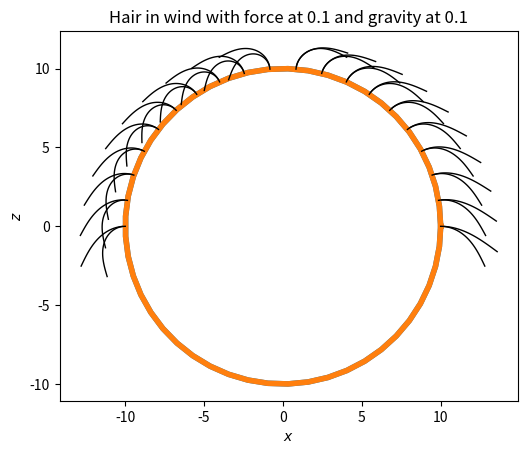

This figure's Python source: (Note: this script raises an exception after producing the figure.)
import numpy as np
import scipy.integrate
import matplotlib.pyplot as plt


# Shooting method used as it is fast and accurate and is go to method to BVP as long as IVP does not have infinite
# solutions for some values of z. Can sometimes fail to satisfy boundary conditions, initial guess is required which
# means a good one needs to be made else it may fail. Another disadvantage of the shooting method is if BVP has
# multiple solutions, it may converge to the wrong one. It is possible IVP generated may be unstable.
#
# Secant method used to find root as it is faster than the Newton method and Newtons abilities not necessary for this
# task.
#

def rhs(s, q, fg, fx):
    """


    Parameters
    ----------
    s : TYPE: Float
        DESCRIPTION: Point along arc length of hair
    q : TYPE: Numpy array
        DESCRIPTION: Array containing all parameters: theta, theta hat, x and z
    fg : TYPE: Float
        DESCRIPTION: Force of gravity on hair
    fx : TYPE: Float
        DESCRIPTION: Force of wind on hair

    Returns
    -------
    dqds : TYPE: Numpy array
        DESCRIPTION: Returns the derivative of all parameters in the q array

    """
    assert isinstance(s, float) or isinstance(s,
                                              int), f's was expected to be a positive float, your displacement is :{s}'
    assert type(q).__name__ == 'ndarray', f'Matrix q is not a numpy array. Please verify you have entered a ' \
                                          f'appropriate numpy array. q: {q}'
    assert isinstance(fg, float), f'fg was expecting a positive float whereas yours was: {fg}'
    assert isinstance(fx, float) or isinstance(fx, int), f'fx was expecting a positive float whereas yours was: {fx}'
    dqds = np.zeros_like(q)  # Initialise empty array so index referencing can be used

    # assign values for angles and their derivatives based on q passed in
    theta = q[0]
    theta_hat = q[1]
    # Derivative of q. Index 2, 3 are derivative of x and z respectively
    # Equations defined on problem sheet
    dqds[0] = theta_hat
    dqds[1] = fg * s * np.cos(theta) + fx * s * np.sin(theta)
    dqds[2] = np.cos(theta)
    dqds[3] = np.sin(theta)
    # derivative returned
    return dqds


def shooting_error(theta_hat_0, interval, R, fg, fx, theta_0):
    """


    Parameters
    ----------
    theta_hat_0 : TYPE: Float
        DESCRIPTION: Initial derivative of theta
    interval : TYPE: List
        DESCRIPTION: List containing length of hair and 0 meaning initial displacement
    R : TYPE: Int
        DESCRIPTION: Radius of head
    fg : TYPE: Float
        DESCRIPTION: Force of gravity on hair in cm^-3
    fx : TYPE: Float
        DESCRIPTION: Force of wind on hair in cm^-3
    theta_0 : TYPE: Float
        DESCRIPTION.Theta angle

    Returns
    -------
    TYPE: Float
        DESCRIPTION: Returns solution of initial value problem

    """
    assert isinstance(theta_hat_0, float) and theta_hat_0 <= np.pi, f'The initial value for Theta hat is meant to be a ' \
                                                                    f'float value less than or equal to 1. Yours: {theta_hat_0} '
    assert type(
        interval).__name__ == 'list', f'Interval is meant to be a list with 2 elements yours is, {type(interval)}'
    assert isinstance(fg, float), f'fg was expecting a positive float whereas yours was: {fg}'
    assert isinstance(fx, float) or isinstance(fx, int), f'fx was expecting a positive float whereas yours was: {fx}'
    assert isinstance(R, int) or isinstance(R, float), f'R is meant to be the radius of head and is meant to be a ' \
                                                       f'float or integer, yours is {type(R)} '
    assert isinstance(theta_0, float), f'theta was expecting a float whereas yours was: {theta_0}'
    # x and z coordinates of hair calculated
    x0 = R * np.cos(theta_0)
    z0 = R * np.sin(theta_0)
    # Initialise q with parameters needed for initial value problem
    q0 = [theta_0, theta_hat_0, x0, z0]
    sol = scipy.integrate.solve_ivp(rhs, interval, q0, args=(fg, fx))
    return sol.y[1, -1]


def hair_bvp_2d(theta_0_all, L, R, fx, fg=0.1):
    """


    Parameters
    ----------
    theta_0_all : TYPE: Numpy array
        DESCRIPTION. Array containing all theta values
    L : TYPE: Integer
        DESCRIPTION: Length of hair
    R : TYPE: Int
        DESCRIPTION: Radius of head
    fx : TYPE: Float
        DESCRIPTION: Force of wind in cm^-3
    fg : TYPE: Float, optional
        DESCRIPTION. The default is 0.1. Force of gravity in cm^-3

    Returns
    -------
    x : TYPE: Numpy array
        DESCRIPTION: Array containing x coordinates of the hair, 100 points per hair in this case
    z : TYPE: Numpy array
        DESCRIPTION: Array containing x coordinates of the hair, 100 points per hair in this case

    """
    assert isinstance(fg, float), f'fg was expecting a positive float whereas yours was: {fg}'
    assert isinstance(fx, float) or isinstance(fx, int), f'fx was expecting a positive float whereas yours was: {fx}'
    assert isinstance(R, int) or isinstance(R, float), f'R is meant to be the radius of head and is meant to be a ' \
                                                       f'float or integer, yours is {type(R)} '
    assert type(theta_0_all).__name__ == 'ndarray', f'Matrix theta_0_all is not a numpy array. Please verify you have ' \
                                                    f'entered a appropriate numpy array. Type of theta_0_all: {type(theta_0_all)}'
    assert isinstance(L, float) or isinstance(L, int) and L > 0, f'L was expecting a positive integer or float ' \
                                                                 f'whereas yours was type: {type(L)} and L = {L}'

    # Length of hair to perform operation on
    interval = [0, L]
    # Avoiding hard coding value of number of hairs
    N_hairs = len(theta_0_all)
    # 100 points between start and end point of hair
    s = np.linspace(*interval, 100)
    # Initialise arrays to allow for index referencing later on
    x = np.zeros((N_hairs, len(s)))
    z = np.zeros((N_hairs, len(s)))
    for hair in range(N_hairs):
        theta_0 = theta_0_all[hair]
        x0 = R * np.cos(theta_0)
        z0 = R * np.sin(theta_0)
        # Initial guess for newton method
        if theta_0 < np.pi / 2:
            initial_guess = -0.5
        else:
            initial_guess = 0.5
        theta_hat_0 = scipy.optimize.newton(shooting_error, initial_guess,
                                            args=(interval, R, fg, 0, theta_0))
        # If there is a wind component do a newton solver with the force of wind and initial guess of no wind case
        if fx != 0:
            theta_hat_0 = scipy.optimize.newton(shooting_error, theta_hat_0,
                                                args=(interval, R, fg, fx, theta_0))
        # initialise q with all parameters required for initial value problem
        q0 = [theta_0, theta_hat_0, x0, z0]
        # Solve initial value problem
        sol = scipy.integrate.solve_ivp(rhs, interval, q0, args=(fg, fx), dense_output=True)
        x[hair, :] = sol.sol(s)[2, :]  # ODE solution for x
        z[hair, :] = sol.sol(s)[3, :]  # ODE solution for z
    return x, z


# Conditions as set out in question
fg = 0.1
L = 4.0
R = 10
fx = 0

# Generate circle to be used as head
theta_head = np.linspace(0, np.pi * 2)
x_head = R * np.cos(theta_head)
z_head = R * np.sin(theta_head)
# Plot head
plt.plot(x_head, z_head, lw=4)
# 20 theta values between 0 and pi for each hair to be placed on head evenly spaced
theta_0_all = np.linspace(0, np.pi, 20)
# X and Z values obtained by solving the boundary value problem
x, z = hair_bvp_2d(theta_0_all, L, R, fx)

# Connect x and z values (same index together) for each hair and plot
for x_hair, z_hair in zip(x, z):
    plt.plot(x_hair, z_hair, lw=1, color='k')
plt.xlabel(r'$x$')
plt.ylabel(r'$z$')
plt.title('Hair in no wind case and gravity at 0.1')
plt.gca().set_aspect('equal')
plt.show()

# Case including wind
fx = 0.1
x, z = hair_bvp_2d(theta_0_all, L, R, fx)
plt.plot(x_head, z_head, lw=4)
for x_hair, z_hair in zip(x, z):
    plt.plot(x_hair, z_hair, lw=1, color='k')
plt.xlabel(r'$x$')
plt.ylabel(r'$z$')
plt.title('Hair in wind with force at 0.1 and gravity at 0.1')
plt.gca().set_aspect('equal')
plt.show()


def rhs3d(s, q, fg, fx):
    """


    Parameters
    ----------
    s : TYPE: Float
        DESCRIPTION: Point along arc length of hair
    q : TYPE: Numpy array
        DESCRIPTION: Array containing all parameters: theta, theta hat, x and z
    fg : TYPE: Float
        DESCRIPTION: Force of gravity on hair
    fx : TYPE: Float
        DESCRIPTION: Force of wind on hair

    Returns
    -------
    dqds : TYPE: Numpy array
        DESCRIPTION: Returns the derivative of all parameters in the q array

    """
    assert isinstance(s, float) or isinstance(s,
                                              int), f's was expected to be a positive float, your displacement is :{s}'
    assert type(q).__name__ == 'ndarray', f'Matrix q is not a numpy array. Please verify you have entered a ' \
                                          f'appropriate numpy array. q: {q}'
    assert isinstance(fg, float), f'fg was expecting a positive float whereas yours was: {fg}'
    assert isinstance(fx, float) or isinstance(fx, int), f'fx was expecting a positive float whereas yours was: {fx}'
    dqds = np.zeros_like(q)  # Initialise empty array so index referencing can be used

    # assign values for angles and their derivatives based on q passed in
    theta = q[0]
    theta_hat = q[1]
    phi = q[2]
    phi_hat = q[3]

    # Derivative of q. Index 4, 5, 6 are derivative of x, y and z respectively
    # Equations defined on problem sheet
    dqds[0] = theta_hat
    dqds[1] = fg * s * np.cos(theta) + fx * s * np.sin(theta) * np.cos(phi)
    dqds[2] = phi_hat
    dqds[3] = -s * fx * np.sin(phi) * np.sin(theta)
    dqds[4] = np.cos(theta) * np.cos(phi)
    dqds[5] = -np.sin(phi) * np.cos(theta)
    dqds[6] = np.sin(theta)

    # derivative returned
    return dqds


def shooting_error3d(theta_hat_0, phi_hat_0, interval, R, fg, fx, theta_0, phi_0):
    """


    Parameters
    ----------

    theta_hat_0 : TYPE: Float
        DESCRIPTION: Initial derivative of theta
    phi_hat_0 : TYPE: Float
        DESCRIPTION: Initial derivative of phi
    interval : TYPE: List
        DESCRIPTION: List containing length of hair and 0 meaning initial displacement
    R : TYPE: Int
        DESCRIPTION: Radius of head
    fg : TYPE: Float
        DESCRIPTION: Force of gravity on hair in cm^-3
    fx : TYPE: Float
        DESCRIPTION: Force of wind on hair in cm^-3
    theta_0 : TYPE: Float
        DESCRIPTION: Theta angle
    phi_0 : TYPE: Float
        DESCRIPTION: Phi angle

    Returns
    -------
    TYPE: Float
        DESCRIPTION: Theta hat 0 derivative

    """
    assert isinstance(theta_hat_0, float) and theta_hat_0 <= 1, f'The initial value for Theta hat is meant to be a ' \
                                                                f'float value less than or equal to 1. Yours: {theta_hat_0} '
    assert isinstance(phi_hat_0, float) and phi_hat_0 <= 1, f'The initial value for Phi hat is meant to be a ' \
                                                            f'float value less than or equal to 1. Yours: {phi_hat_0}'
    assert type(
        interval).__name__ == 'list', f'Interval is meant to be a list with 2 elements yours is, {type(interval)}'
    assert isinstance(fg, float), f'fg was expecting a positive float whereas yours was: {fg}'
    assert isinstance(fx, float) or isinstance(fx, int), f'fx was expecting a positive float whereas yours was: {fx}'
    assert isinstance(R, int) or isinstance(R, float), f'R is meant to be the radius of head and is meant to be a ' \
                                                       f'float or integer, yours is {type(R)} '
    assert isinstance(theta_0, float), f'Theta was expecting a float whereas yours was: {theta_0}'
    assert isinstance(phi_0, float), f'Phi was expecting a float whereas yours was: {phi_0}'
    x0 = R * np.cos(theta_0) * np.cos(phi_0)  # x0 calculated
    y0 = -R * np.cos(theta_0) * np.sin(phi_0)  # y0 calculated
    z0 = R * np.sin(theta_0)  # z0 calculated
    # Equations as defined in problem sheet
    # Calculate x, y and z of hair base
    # put all variables into list q
    q0 = [theta_0, theta_hat_0, phi_0, phi_hat_0, x0, y0, z0]
    # Solve initial value problem to include effects of gravity and wind
    sol = scipy.integrate.solve_ivp(rhs3d, interval, q0, args=(fg, fx))
    # Return final value of theta_hat_0
    return sol.y[1, -1]


# Shooting error for phi as it returns derivative of phi hat 0 instead of the
def shooting_error_phi(theta_hat_0, phi_hat_0, interval, R, fg, fx, theta_0, phi_0):
    """


        Parameters
        ----------

        theta_hat_0 : TYPE: Float
            DESCRIPTION: Initial derivative of theta
        phi_hat_0 : TYPE: Float
            DESCRIPTION: Initial derivative of phi
        interval : TYPE: List
            DESCRIPTION: List containing length of hair and 0 meaning initial displacement
        R : TYPE: Int
            DESCRIPTION: Radius of head
        fg : TYPE: Float
            DESCRIPTION: Force of gravity on hair in cm^-3
        fx : TYPE: Float
            DESCRIPTION: Force of wind on hair in cm^-3
        theta_0 : TYPE: Float
            DESCRIPTION: Theta angle
        phi_0 : TYPE: Float
            DESCRIPTION: Phi angle

        Returns
        -------
        TYPE: Float
            DESCRIPTION. Phi_hat_0 derivative

        """
    assert isinstance(theta_hat_0, float) and theta_hat_0 <= 1, f'The initial value for Theta hat is meant to be a ' \
                                                                f'float value less than or equal to 1. Yours: {theta_hat_0} '
    assert isinstance(phi_hat_0, float) and phi_hat_0 <= 1, f'The initial value for Phi hat is meant to be a ' \
                                                            f'float value less than or equal to 1. Yours: {phi_hat_0}'
    assert type(
        interval).__name__ == 'list', f'Interval is meant to be a list with 2 elements yours is, {type(interval)}'
    assert isinstance(fg, float), f'fg was expecting a positive float whereas yours was: {fg}'
    assert isinstance(fx, float) or isinstance(fx, int), f'fx was expecting a positive float whereas yours was: {fx}'
    assert isinstance(R, int) or isinstance(R, float), f'R is meant to be the radius of head and is meant to be a ' \
                                                       f'float or integer, yours is {type(R)} '
    assert isinstance(theta_0, float), f'Theta was expecting a float whereas yours was: {theta_0}'
    assert isinstance(phi_0, float), f'Phi was expecting a float whereas yours was: {phi_0}'
    x0 = R * np.cos(theta_0) * np.cos(phi_0)
    y0 = -R * np.cos(theta_0) * np.sin(phi_0)
    z0 = R * np.sin(theta_0)

    # put all variables into list q
    q0 = [theta_0, theta_hat_0, phi_0, phi_hat_0, x0, y0, z0]
    # Solve initial value problem to include effects of gravity and wind
    sol = scipy.integrate.solve_ivp(rhs, interval, q0, args=(fg, fx))
    return sol.y[3, -1]


def hair_bvp_3d(theta_0_all, phi_0_all, L, R, fx, fg):
    """

    Parameters
    ----------
    theta_0_all : TYPE: Numpy array
        DESCRIPTION. Array containing all theta values
    phi_0_all : TYPE: Numpy array
        DESCRIPTION. Array containing all phi values
    L : TYPE: Integer
        DESCRIPTION: Length of hair
    R : TYPE: Int
        DESCRIPTION: Radius of head
    fx : TYPE: Float
        DESCRIPTION: Force of wind in cm^-3
    fg : TYPE: Float, optional
        DESCRIPTION. The default is 0.1. Force of gravity in cm^-3

    Returns
    -------
    x : TYPE: Numpy array
        DESCRIPTION: Array containing x coordinates of the hair, 100 points per hair in this case
    y : TYPE
        DESCRIPTION.
    z : TYPE: Numpy array
        DESCRIPTION: Array containing x coordinates of the hair, 100 points per hair in this case

    """
    assert isinstance(fg, float), f'fg was expecting a positive float whereas yours was: {fg}'
    assert isinstance(fx, float) or isinstance(fx, int), f'fx was expecting a positive float whereas yours was: {fx}'
    assert isinstance(R, int) or isinstance(R, float), f'R is meant to be the radius of head and is meant to be a ' \
                                                       f'float or integer, yours is {type(R)} '
    assert type(theta_0_all).__name__ == 'ndarray', f'Matrix theta_0_all is not a numpy array. Please verify you have ' \
                                                    f'entered a appropriate numpy array. Type of theta_0_all: {type(theta_0_all)}'
    assert type(phi_0_all).__name__ == 'ndarray', f'Matrix phi_0_all is not a numpy array. Please verify you have ' \
                                                  f'entered a appropriate numpy array. Type of phi_0_all: {type(phi_0_all)}'
    assert isinstance(L, float) or isinstance(L, int) and L > 0, f'L was expecting a positive integer or float ' \
                                                                 f'whereas yours was type: {type(L)} and L = {L}'
    # Length of hair to perform operation on
    interval = [0, L]
    # Avoiding hard coding value of number of hairs
    N_hairs = len(theta_0_all)
    # 100 points between start and end point of hair
    s = np.linspace(*interval, 100)
    # Initialise arrays to allow for index referencing later on
    x = np.zeros((N_hairs, len(s)))
    y = np.zeros((N_hairs, len(s)))
    z = np.zeros((N_hairs, len(s)))
    for hair in range(N_hairs):
        theta_0 = theta_0_all[hair]
        phi_0 = phi_0_all[hair]
        x0 = R * np.cos(theta_0) * np.cos(phi_0)
        y0 = -R * np.cos(theta_0) * np.sin(phi_0)
        z0 = R * np.sin(theta_0)
        # Initial guess for newton method
        if theta_0 < np.pi / 2:
            guess = -0.5
        else:
            guess = 0.5
        # Initialise a guess for phi hat 0 to allow for theta to be optimised
        phi_hat_0 = 0.1
        # Calculate without wind first to get close to answer
        theta_hat_0_no_wind = scipy.optimize.newton(shooting_error3d, guess,
                                                    args=(phi_hat_0, interval, R, fg, 0, theta_0, phi_0))
        # Calculate with wind
        theta_hat_0 = scipy.optimize.newton(shooting_error3d, theta_hat_0_no_wind,
                                            args=(phi_hat_0, interval, R, fg, fx, theta_0, phi_0))
        # Same procedure as theta
        phi_hat_0_no_wind = scipy.optimize.newton(shooting_error_phi, guess,
                                                  args=(theta_hat_0, interval, R, fg, 0, theta_0, phi_0))
        phi_hat_0 = scipy.optimize.newton(shooting_error_phi, phi_hat_0_no_wind,
                                          args=(theta_hat_0, interval, R, fg, fx, theta_0, phi_0))
        # Initialise q to be passed into initial value problem
        q0 = [theta_0, theta_hat_0, phi_0, phi_hat_0, x0, y0, z0]
        # Solve IVP
        sol = scipy.integrate.solve_ivp(rhs3d, interval, q0, args=(fg, fx), dense_output=True)
        # Obtain results for x, y and z from variable
        x[hair, :] = sol.sol(s)[4, :]
        y[hair, :] = sol.sol(s)[5, :]
        z[hair, :] = sol.sol(s)[6, :]
        # Return x, y and z coordinates
    return x, y, z


# Initialise parameters
fg = 0.1
L = 4.0
R = 10
fx = 0.05
# Create theta and phi values in the range specified on a 10 x 10 mesh grid
theta_0 = np.linspace(0, 0.49 * np.pi, 10)
phi_0 = np.linspace(0, np.pi, 10)
theta, phi = np.meshgrid(theta_0, phi_0)

theta_0_all = np.reshape(theta, (theta_0.size * phi_0.size))
phi_0_all = np.reshape(phi, (theta_0.size * phi_0.size))
# Get x, y and z values
x, y, z = hair_bvp_3d(theta_0_all, phi_0_all, L, R, fx, fg)
fig = plt.figure()
ax = fig.gca(projection='3d')

# Link the x, y and z coordinates by matching elements using zip and plot
for x_hair, y_hair, z_hair in zip(x, y, z):
    ax.plot(x_hair, y_hair, z_hair, lw=1, color='k')
# Graph axes labelling and title
ax.set_xlabel(r'$x$')
ax.set_ylabel(r'$y$')
ax.set_zlabel(r'$z$')
ax.set_title('3D case with wind at 0.05 at +x and gravity at 0.1 without head')
# plt.gca().set_aspect('equal')
plt.show()

# Make sphere to use as head
u = np.linspace(0, 2 * np.pi, 100)
v = np.linspace(0, np.pi, 100)
a = R * np.outer(np.cos(u), np.sin(v))
b = R * np.outer(np.sin(u), np.sin(v))
c = R * np.outer(np.ones(np.size(u)), np.cos(v))

fig = plt.figure()
ax = fig.gca(projection='3d')
# Plot the sphere
ax.plot_surface(a, b, c, color='white', alpha=0.3)
for x_hair, y_hair, z_hair in zip(x, y, z):
    ax.plot(x_hair, y_hair, z_hair, lw=1, color='k')
ax.set_xlabel(r'$x$')
ax.set_ylabel(r'$y$')
ax.set_zlabel(r'$z$')
ax.set_title('3D case with wind at 0.05 from +x and gravity at 0.1 with head')
plt.show()

# Create 2d head for x-z and y-z

head = np.linspace(0, 2 * np.pi, 100)
x_head = R * np.cos(head)
z_head = R * np.sin(head)
plt.subplot(1, 2, 1)
plt.plot(x_head, z_head, 'r-', lw=4)
# Link the x and z coordinates by matching elements using zip and plot
for x_hair, z_hair in zip(x, z):
    plt.plot(x_hair, z_hair, 'k', lw=1)
plt.xlabel(r'$x$')
plt.ylabel(r'$z$')
plt.title('x-z plane')
plt.gca().set_aspect('equal')

plt.subplot(1, 2, 2)
plt.plot(x_head, z_head, 'r-', lw=4)
# Link the y and z coordinates by matching elements using zip and plot
for y_hair, z_hair in zip(y, z):
    plt.plot(y_hair, z_hair, 'k', lw=1)
plt.xlabel(r'$y$')
plt.ylabel(r'$z$')
plt.title('y-z plane')
plt.subplots_adjust(wspace=0.4)
plt.gca().set_aspect('equal')
plt.show()
# This is not a cross sectional view so all hairs are shown. I can also do a cross section view to only output hairs
# on one side using if statements but don't think that was what was asked of me
